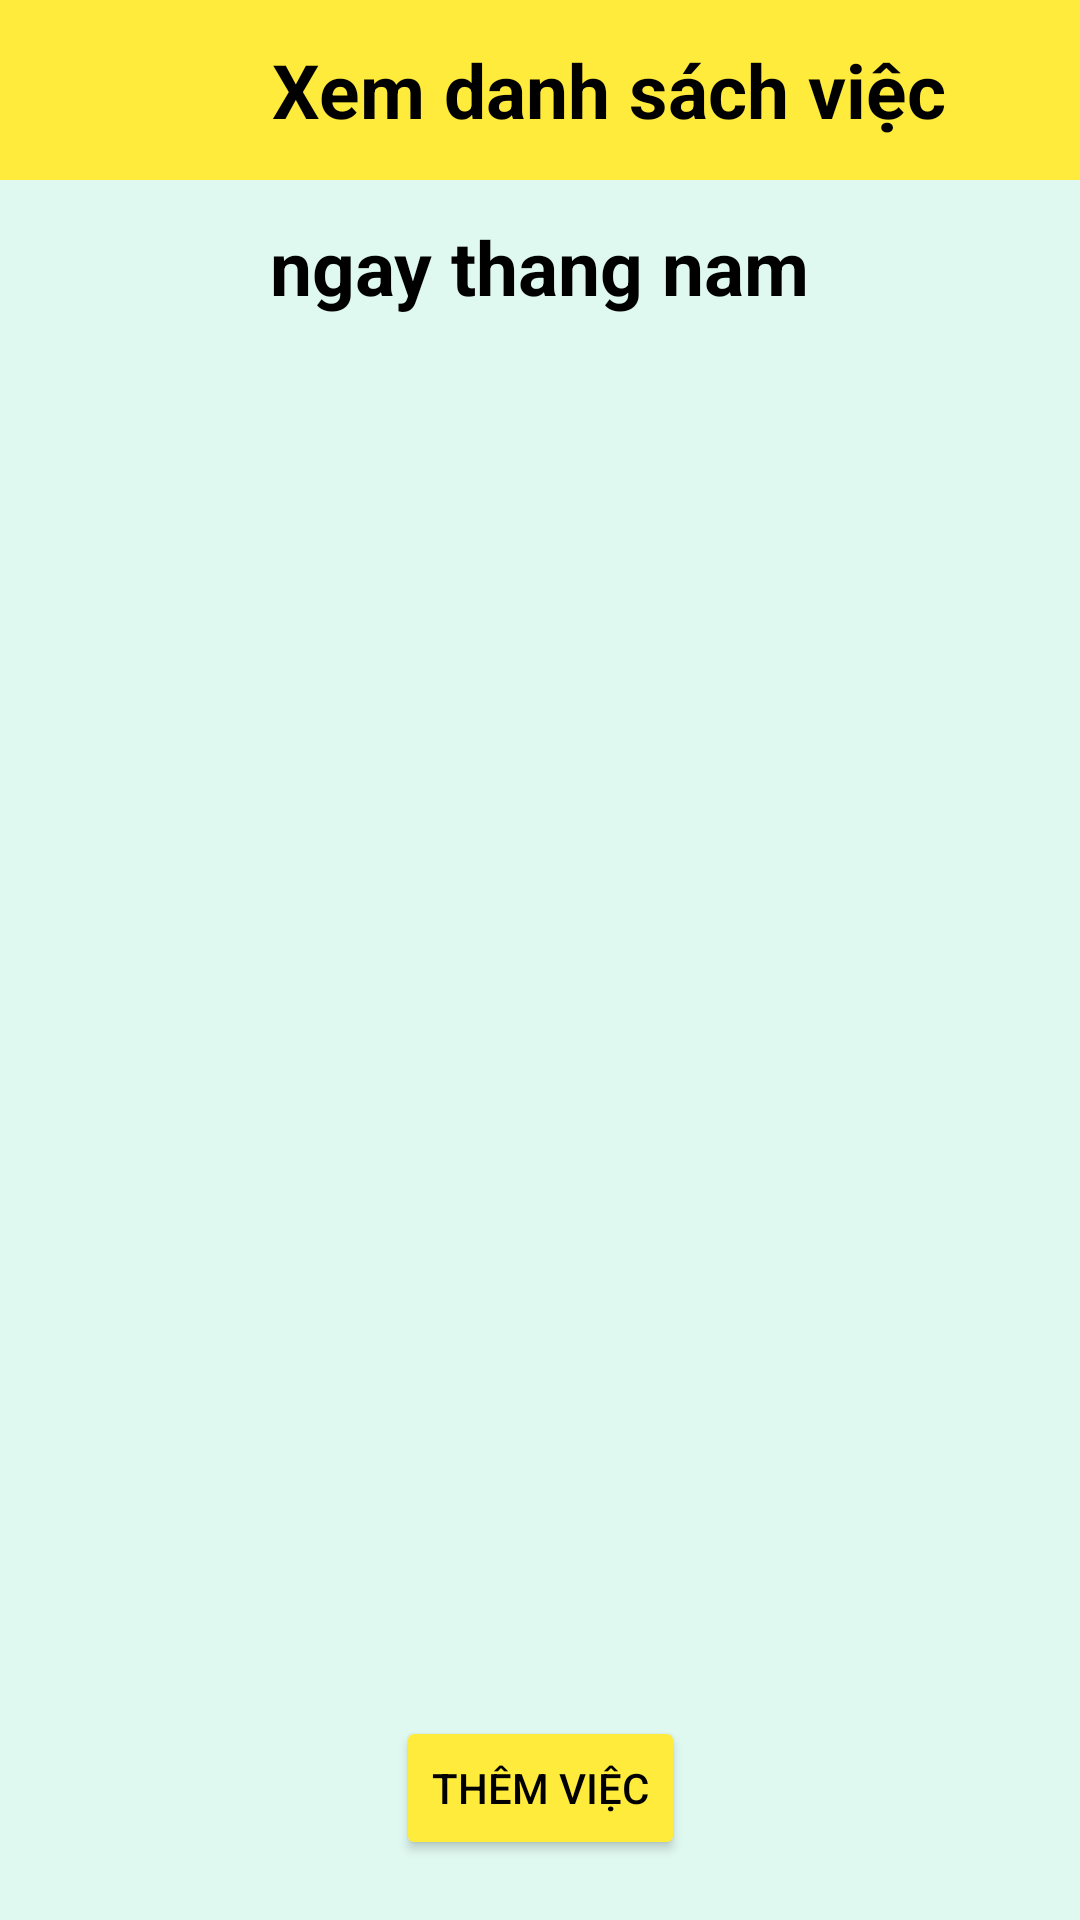

Write the Android layout XML for this screen, with the resource values it uses.
<!-- AndroidManifest.xml: application theme Theme.Kotlin_AppQuanLyCongViec -->
<!-- res/layout/fragment_xem_danh_sach_cong_viec_ngay.xml -->
<?xml version="1.0" encoding="utf-8"?>
<androidx.constraintlayout.widget.ConstraintLayout xmlns:android="http://schemas.android.com/apk/res/android"
    xmlns:app="http://schemas.android.com/apk/res-auto"
    xmlns:tools="http://schemas.android.com/tools"
    android:layout_width="match_parent"
    android:layout_height="match_parent"
    android:background="@color/background"
    tools:context=".fragment.XemDanhSachCongViecNgayFragment">


    <LinearLayout
        android:id="@+id/layout"
        android:layout_width="match_parent"
        android:layout_height="60dp"
        android:background="#FFEB3B"
        android:orientation="horizontal"
        app:layout_constraintStart_toStartOf="parent"
        app:layout_constraintTop_toTopOf="parent">

        <Button
            android:id="@+id/btnBack"
            style="?attr/materialIconButtonStyle"
            android:layout_width="60dp"
            android:layout_height="60dp"
            android:gravity="center"
            app:icon="@drawable/baseline_arrow_back_24" />

        <TextView
            android:id="@+id/textView"
            android:layout_width="346dp"
            android:layout_height="60dp"
            android:gravity="center"
            android:paddingEnd="60dp"
            android:text="Xem danh sách việc"
            android:textColor="#000000"
            android:textSize="25sp"
            android:textStyle="bold"
            app:layout_constraintEnd_toEndOf="parent"
            app:layout_constraintStart_toStartOf="parent"
            app:layout_constraintTop_toTopOf="parent" />
    </LinearLayout>


    <TextView
        android:id="@+id/tvNgay"
        android:layout_width="wrap_content"
        android:layout_height="wrap_content"
        android:layout_marginTop="72dp"
        android:text="ngay thang nam"
        android:textColor="#000000"
        android:textSize="25sp"
        android:textStyle="bold"
        app:layout_constraintEnd_toEndOf="parent"
        app:layout_constraintStart_toStartOf="parent"
        app:layout_constraintTop_toTopOf="@+id/layout" />

    
    
    
    
    
    
    
    
    

    
    
    
    
    
    
    
    

    <androidx.recyclerview.widget.RecyclerView
        android:id="@+id/rvCongViec"
        android:layout_width="match_parent"
        android:layout_height="0dp"
        android:layout_marginStart="30dp"
android:layout_marginTop="10dp"
        android:layout_marginEnd="30dp"

        app:layout_constraintBottom_toTopOf="@id/btnThemCongViec"
        app:layout_constraintEnd_toEndOf="parent"
        app:layout_constraintHorizontal_bias="0.0"
        app:layout_constraintStart_toStartOf="parent"
        app:layout_constraintTop_toBottomOf="@+id/tvNgay"
        app:layout_constraintVertical_bias="0.967"
        tools:listitem="@layout/congviecngay_item_layout" />

    <Button
        android:id="@+id/btnThemCongViec"
        android:layout_width="wrap_content"
        android:layout_height="wrap_content"
        android:layout_gravity="center"
        android:layout_marginBottom="20dp"
        android:backgroundTint="#FFEB3B"
        android:drawableLeft="@drawable/baseline_add_24"
        android:drawableTint="@color/black"
        android:text="Thêm việc"
        android:textColor="@color/black"
        app:layout_constraintBottom_toBottomOf="parent"
        app:layout_constraintEnd_toEndOf="parent"
        app:layout_constraintStart_toStartOf="parent" />

    
    
    
    
    
    
    
    
    
    

    
    
    
    
    
    
    
    
    
    
    
    
    


</androidx.constraintlayout.widget.ConstraintLayout>
<!-- res/layout/congviecngay_item_layout.xml (included above) -->
<?xml version="1.0" encoding="utf-8"?>
<androidx.constraintlayout.widget.ConstraintLayout xmlns:android="http://schemas.android.com/apk/res/android"
    xmlns:app="http://schemas.android.com/apk/res-auto"
    android:layout_width="match_parent"
    android:layout_height="wrap_content"
    android:layout_marginBottom="10dp"
    android:orientation="horizontal">

    <androidx.cardview.widget.CardView
        android:id="@+id/cvItem"
        android:layout_width="0dp"
        android:layout_height="wrap_content"
        app:cardCornerRadius="10dp"
        app:layout_constraintEnd_toEndOf="parent"
        app:layout_constraintStart_toStartOf="parent"
        app:layout_constraintTop_toTopOf="parent">

        <LinearLayout
            android:layout_width="match_parent"
            android:layout_height="match_parent"
            android:orientation="horizontal"
            android:paddingTop="10dp"
            android:paddingBottom="10dp">


            <LinearLayout
                android:id="@+id/llCongViec"
                android:layout_width="0dp"
                android:layout_height="wrap_content"
                android:layout_gravity="center_vertical"
                android:layout_weight="5"
                android:orientation="vertical">

                <TextView
                    android:id="@+id/tvTieuDe"
                    android:layout_width="wrap_content"
                    android:layout_height="wrap_content"
                    android:paddingStart="20dp"
                    android:text="Việc hôm nay"
                    android:textSize="24sp"
                    android:textStyle="bold" />

                <TextView
                    android:id="@+id/tvTinhChat"
                    android:layout_width="match_parent"
                    android:layout_height="wrap_content"

                    android:text="Quan trong"
                    android:textAlignment="center"
                    android:textSize="14sp"
                    android:textStyle="italic" />

                <LinearLayout
                    android:layout_width="match_parent"
                    android:layout_height="wrap_content"
                    android:gravity="center_vertical"
                    android:orientation="horizontal"
                    android:paddingTop="5dp"
                    android:paddingBottom="5dp">

                    <TextView
                        android:layout_width="wrap_content"
                        android:layout_height="wrap_content"
                        android:padding="5sp"
                        android:text="Tiến độ"
                        android:textColor="#FF0000"
                        android:textStyle="bold" />

                    <SeekBar
                        android:id="@+id/sbPercent"
                        android:layout_width="0dp"
                        android:layout_height="wrap_content"
                        android:layout_weight="8"
                        android:max="100"
                        android:min="0"
                        android:progressTint="#0054FF"
                        android:thumbTint="#005CFF"

                        />

                    <TextView
                        android:id="@+id/tvPercent"
                        android:layout_width="0dp"
                        android:layout_height="wrap_content"
                        android:layout_weight="2"
                        android:text="100%"
                        android:textAlignment="center"
                        android:textColor="#002AFF"
                        android:textSize="18sp"
                        android:textStyle="bold" />

                </LinearLayout>

            </LinearLayout>


            <ImageButton
                android:id="@+id/btnXoaCongViec"
                android:layout_width="wrap_content"
                android:layout_height="wrap_content"
                android:layout_gravity="center"
                android:layout_marginEnd="20dp"
                android:background="?attr/selectableItemBackgroundBorderless"
                android:src="@drawable/baseline_close_24"
                app:tint="#FF0000" />


        </LinearLayout>
    </androidx.cardview.widget.CardView>

</androidx.constraintlayout.widget.ConstraintLayout>
<!-- resources referenced by this layout -->
<resources>
  <color name="background">#DFF8F0</color>
  <color name="black">#FF000000</color>
  <style name="Theme.Kotlin_AppQuanLyCongViec" parent="Base.Theme.Kotlin_AppQuanLyCongViec" />
  <style name="Base.Theme.Kotlin_AppQuanLyCongViec" parent="Theme.Material3.DayNight.NoActionBar">
          
          
      </style>
</resources>
